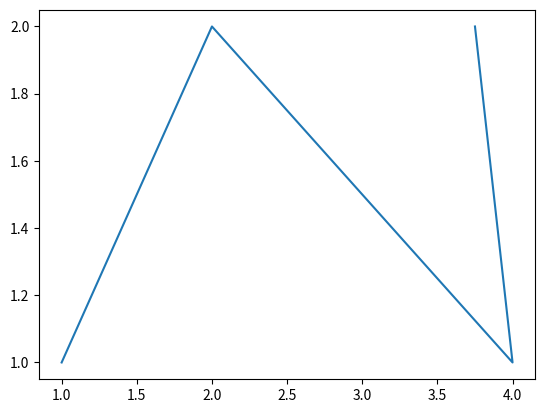

Generate this figure with matplotlib:
import matplotlib.pyplot as plt
x=[1,2,4,3.75]
y=[1,2,1,2]
plt.plot(x,y)
plt.show()
